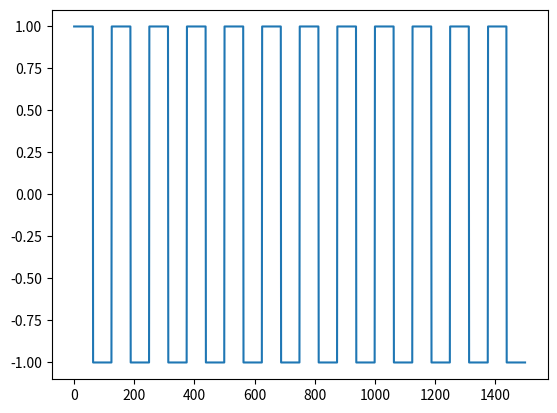

Reproduce this figure in Python.
import numpy as np
from scipy import signal
import matplotlib.pyplot as plt
import scipy
#wartości testowe potem będzie input
rodzaj_sygnalu=1
f=4
zadanyczas=3
krok=0.002


#
def uwejsciowe(t):
    omega=f*2*np.pi
    if rodzaj_sygnalu==1:
        u=signal.square(omega*t)
        return u
    elif rodzaj_sygnalu==2:
        u=signal.sawtooth(omega*t,width=0.5)
        return u
    elif rodzaj_sygnalu==3:
        u=np.sin(omega*t)
        return u
    else:
        return

def sygnalwejsciowy(f):
    omega=f*2*np.pi
    t=np.arange(0,zadanyczas,krok)
    if rodzaj_sygnalu==1:
        u=signal.square(omega*t)
        return u
    elif rodzaj_sygnalu==2:
        u=signal.sawtooth(omega*t,width=0.5)
        return u
    elif rodzaj_sygnalu==3:
        u=np.sin(omega*t)
        return u
    else:
        return

plt.plot(sygnalwejsciowy(f))
plt.show()    
        
        




    

    
